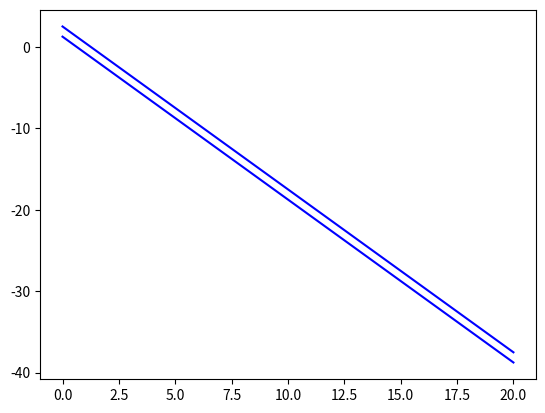

Python code for this plot:
## 2. Inconsistent Systems ##

import numpy as np
import matplotlib.pyplot as plt

x = np.linspace(0, 20, 1000)
y1 = -2*x + (5/4)
y2 = -2*x + (5/2)

plt.plot(x, y1, color='blue')
plt.plot(x, y2, color='blue')
plt.show()


## 5. Homogenous Systems ##

def test_homog(x3):
    x1 = float((4/3)*x3)
    x2 = float(0)
    return ((3*x1)+(5*x2)-(4*x3)==0) and (x2==0)

b_one = test_homog(1)
b_two = test_homog(-10)
    